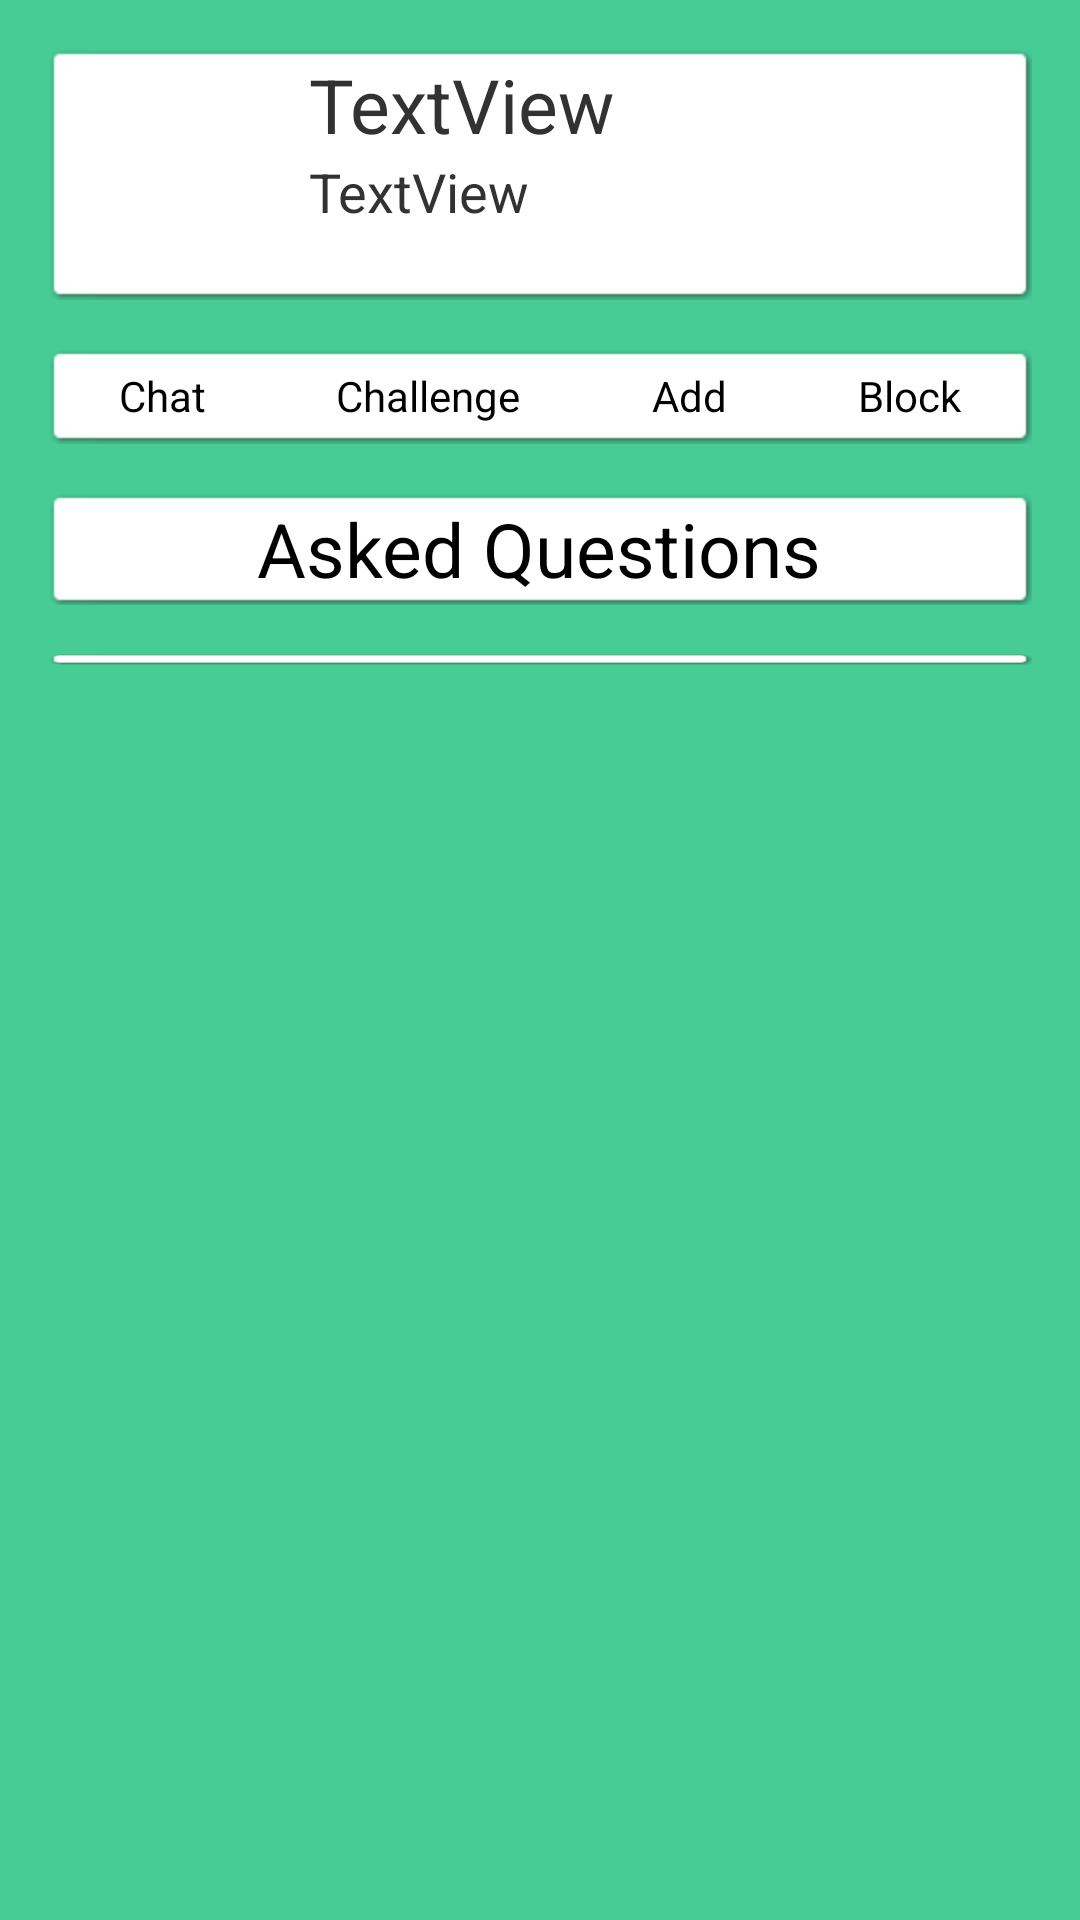

Android layout source for this screen:
<!-- AndroidManifest.xml: application theme AppTheme -->
<!-- res/layout/activity_userprofile.xml -->
<?xml version="1.0" encoding="utf-8"?>
<LinearLayout xmlns:android="http://schemas.android.com/apk/res/android"
    android:layout_width="match_parent"
    android:layout_height="match_parent"
    android:padding="@dimen/padding_edge"
    android:orientation="vertical"
    android:background="#47CC96">

        <LinearLayout
            android:layout_width="match_parent"
            android:layout_height="wrap_content"
            android:orientation="horizontal"
            android:background="@drawable/abc_menu_dropdown_panel_holo_light">

         <ImageView
           android:id="@+id/ivUserProfilePic"
           android:layout_width="80dp"
           android:layout_height="80dp"
           android:src="@drawable/profilepic_icon" />

       <LinearLayout
     	   android:layout_width="match_parent"
     	   android:layout_height="wrap_content"
     	   android:orientation="vertical" >
        
        <TextView
            android:id="@+id/tvUserFirstName"
            android:layout_width="wrap_content"
            android:layout_marginLeft="5dp"
            android:layout_height="wrap_content"
            android:textSize="25sp"
            android:text="TextView" />

        <TextView
            android:id="@+id/tvUserSecondName"
            android:layout_width="wrap_content"
            android:layout_marginLeft="5dp"
            android:layout_height="wrap_content"
            android:textSize="18sp"
            android:text="TextView" />

        </LinearLayout>

        
    </LinearLayout>

        <LinearLayout
            android:layout_width="match_parent"
            android:layout_height="wrap_content"
            android:orientation="horizontal"
            android:gravity="center"
            android:layout_marginTop="@dimen/padding_edge"
            android:background="@drawable/abc_menu_dropdown_panel_holo_light">
       

            <Button
                android:id="@+id/btnChat"
                style="?android:attr/buttonStyleSmall"
                android:layout_width="wrap_content"
                android:layout_height="wrap_content"
                android:layout_weight="1"
                android:background="@null"
                android:text="@string/btnChat" />

            <Button
                android:id="@+id/btnChallenge"
                style="?android:attr/buttonStyleSmall"
                android:layout_width="wrap_content"
                android:layout_height="wrap_content"
                android:layout_weight="1"
                android:background="@null"
                android:text="@string/btnChallenge" />

            <Button
                android:id="@+id/btnAddUser"
                style="?android:attr/buttonStyleSmall"
                android:layout_width="wrap_content"
                android:layout_height="wrap_content"
                android:layout_weight="1"
                android:background="@null"
                android:text="@string/btnAddUser" />

            <Button
                android:id="@+id/btnBlockUser"
                style="?android:attr/buttonStyleSmall"
                android:layout_width="wrap_content"
                android:layout_height="wrap_content"
                android:layout_weight="1"
                android:background="@null"
                android:text="@string/btnBlockUser" />
        </LinearLayout>
        
        <LinearLayout
               	 android:layout_width="match_parent"
            	 android:layout_height="wrap_content"
            	 android:gravity="center"
            	 android:layout_marginTop="@dimen/padding_edge"
                 android:background="@drawable/abc_menu_dropdown_panel_holo_light">

        <TextView
              android:id="@+id/tvAskedQ"
          	  android:layout_width="wrap_content"
          	  android:layout_height="wrap_content"
         	  android:textSize="25sp"
              android:text="@string/tvAskedQ"
              android:textAppearance="?android:attr/textAppearanceMedium" />
        
		</LinearLayout>
		
        <ListView
    	  	  android:id="@+id/lvUserAskedQuestion"
    	      android:layout_width="fill_parent"
    	      android:layout_height="wrap_content"
    	      android:layout_marginTop="@dimen/padding_edge"
              android:background="@drawable/abc_menu_dropdown_panel_holo_light" >
   		 </ListView>
</LinearLayout>
<!-- resources referenced by this layout -->
<resources>
  <dimen name="padding_edge">16dp</dimen>
  <string name="btnAddUser">Add</string>
  <string name="btnBlockUser">Block</string>
  <string name="btnChallenge">Challenge</string>
  <string name="btnChat">Chat</string>
  <string name="tvAskedQ">Asked Questions</string>
  <style name="AppTheme" parent="AppBaseTheme">
          
      </style>
  <style name="AppBaseTheme" parent="android:Theme.Light">
          
      </style>
</resources>
